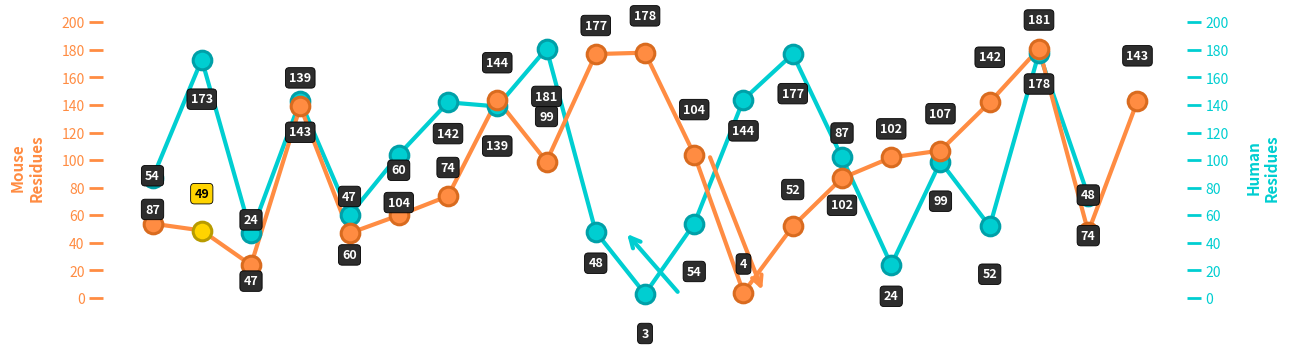

Source code (Python):
import matplotlib.pyplot as plt
import numpy as np

# Data
mouse_to_human = [
    54, 49, 24, 139, 47, 60, 74, 144, 99, 177,
    178, 104, 4, 52, 87, 102, 107, 142, 181, 48, 143
]

human_to_mouse = [
    87, 173, 47, 143, 60, 104, 142, 139, 181, 48,
    3, 54, 144, 177, 102, 24, 99, 52, 178, 74
]

x = np.arange(len(mouse_to_human))

# Colors
mouse_color = '#FF8C42'
human_color = '#00CED1'
highlight_color = '#FFD400'

fig, ax = plt.subplots(figsize=(13, 3.6))

# ---- MAIN LINES ----
ax.plot(x, mouse_to_human, color=mouse_color, lw=3, zorder=2)
ax.plot(x[:len(human_to_mouse)], human_to_mouse,
        color=human_color, lw=3, zorder=1)

# ---- POINTS ----
for i, val in enumerate(mouse_to_human):
    face = highlight_color if val == 49 else mouse_color
    edge = '#B89B00' if val == 49 else '#D96B1F'
    ax.scatter(x[i], val, s=180, color=face,
               edgecolor=edge, linewidth=2.2, zorder=4)

for i, val in enumerate(human_to_mouse):
    ax.scatter(x[i], val, s=180, color=human_color,
               edgecolor='#00A0A8', linewidth=2.2, zorder=3)

# ---- LABELS (FIXED OVERLAPS) ----
for i, val in enumerate(mouse_to_human):
    offset = 30 if val == 54 else 16 + (i % 3) * 6
    face = highlight_color if val == 49 else '#2D2D2D'
    txt_col = 'black' if val == 49 else 'white'

    ax.text(x[i], val + offset, str(val),
            ha='center', va='bottom',
            fontsize=9, fontweight='bold',
            color=txt_col, zorder=6,
            bbox=dict(boxstyle='round,pad=0.3',
                      facecolor=face,
                      edgecolor='black',
                      linewidth=0.6))

for i, val in enumerate(human_to_mouse):
    ax.text(x[i], val - (18 + (i % 3) * 6), str(val),
            ha='center', va='top',
            fontsize=9, fontweight='bold',
            color='white', zorder=6,
            bbox=dict(boxstyle='round,pad=0.3',
                      facecolor='#2D2D2D',
                      edgecolor='black',
                      linewidth=0.6))

# ---- ARROWS (HYSTERESIS) ----
# Mouse → Human
ax.annotate('', xy=(12.4, mouse_to_human[12]),
            xytext=(11.3, mouse_to_human[11]),
            arrowprops=dict(arrowstyle='->',
                            color=mouse_color,
                            lw=3,
                            mutation_scale=18))

# Human → Mouse
ax.annotate('', xy=(9.6, human_to_mouse[9]),
            xytext=(10.7, human_to_mouse[10]),
            arrowprops=dict(arrowstyle='->',
                            color=human_color,
                            lw=3,
                            mutation_scale=18))

# ---- AXES & SCALES (RESTORED) ----
ax.set_xlim(-1, len(x))
ax.set_ylim(-10, 200)

# Left Y-axis (Mouse)
ax.set_ylabel('Mouse\nResidues', color=mouse_color,
              fontsize=11, fontweight='bold', labelpad=12)
ax.tick_params(axis='y', colors=mouse_color, width=2, length=10)
ax.set_yticks(np.arange(0, 201, 20))

# Right Y-axis (Human)
ax2 = ax.twinx()
ax2.set_ylim(ax.get_ylim())
ax2.set_ylabel('Human\nResidues', color=human_color,
               fontsize=11, fontweight='bold', labelpad=12)
ax2.tick_params(axis='y', colors=human_color, width=2, length=10)
ax2.set_yticks(np.arange(0, 201, 20))

# ---- CLEAN LOOK ----
ax.set_xticks([])
for spine in ax.spines.values():
    spine.set_visible(False)
for spine in ax2.spines.values():
    spine.set_visible(False)

ax.set_facecolor('white')
fig.patch.set_facecolor('white')

plt.tight_layout()
plt.savefig("gpx6_hysteresis_with_scales.png", dpi=300)
plt.show()
